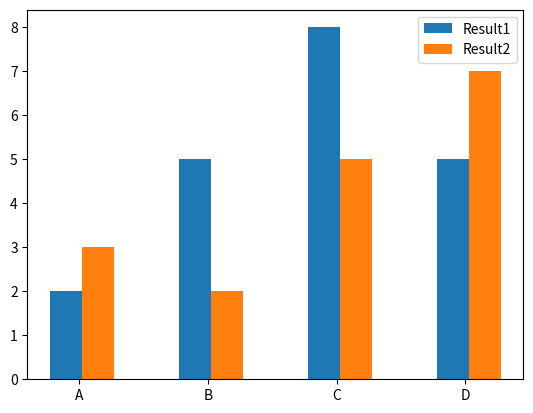

The script that saved this image:
import numpy as np
import matplotlib.pyplot as plt

Result1 = np.array([2,5,8,5])
Result2 = np.array([3,2,5,7])
method = np.array(['A','B','C','D'])
x1 = np.arange(len(Result1))
x2 = [x + 0.25 for x in x1]
plt.bar(x1, Result1, width=0.25, label='Result1')
plt.bar(x2, Result2, width=0.25, label='Result2')
plt.xticks([x + 0.1 for x in x1], method)
plt.legend()
plt.show()